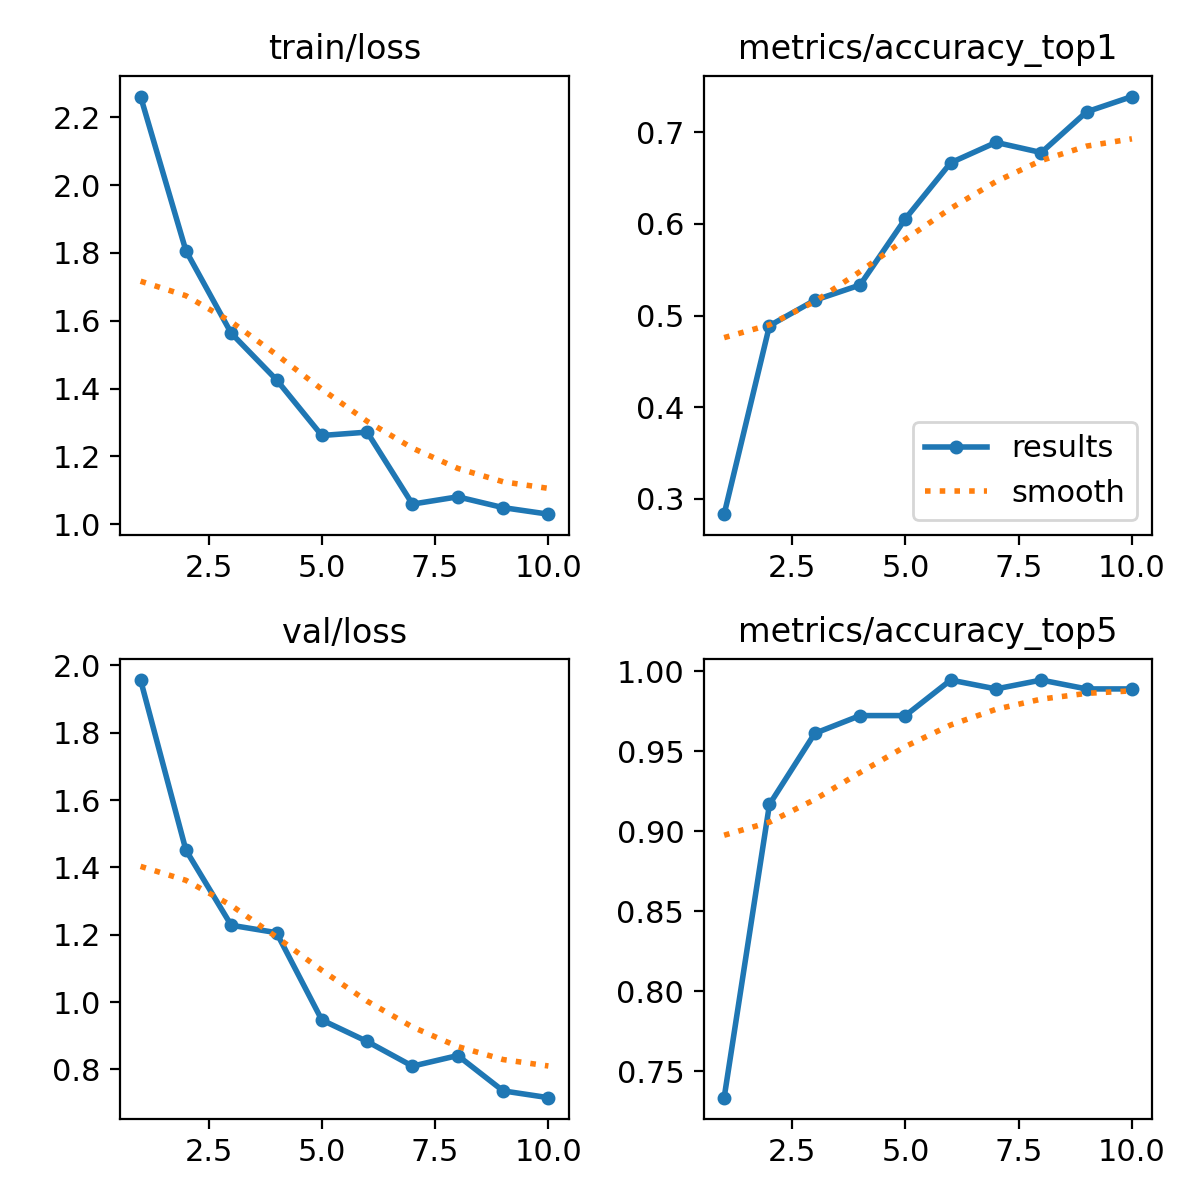

Values plotted in this chart, from the file beside it:
epoch, time, train/loss, metrics/accuracy_top1, metrics/accuracy_top5, val/loss, lr/pg0, lr/pg1, lr/pg2
1, 16.72, 2.261, 0.2833, 0.7333, 1.956, 0.0002153, 0.0002153, 0.0002153
2, 33.68, 1.807, 0.4889, 0.9167, 1.451, 0.0003949, 0.0003949, 0.0003949
3, 48.27, 1.563, 0.5167, 0.9611, 1.228, 0.0005304, 0.0005304, 0.0005304
4, 62.57, 1.426, 0.5333, 0.9722, 1.206, 0.0005406, 0.0005406, 0.0005406
5, 76.82, 1.261, 0.6056, 0.9722, 0.9469, 0.0004645, 0.0004645, 0.0004645
6, 91.05, 1.271, 0.6667, 0.9944, 0.8832, 0.0003883, 0.0003883, 0.0003883
7, 105.5, 1.059, 0.6889, 0.9889, 0.8099, 0.0003122, 0.0003122, 0.0003122
8, 119.5, 1.08, 0.6778, 0.9944, 0.8414, 0.0002361, 0.0002361, 0.0002361
9, 134, 1.049, 0.7222, 0.9889, 0.7365, 0.00016, 0.00016, 0.00016
10, 148.2, 1.029, 0.7389, 0.9889, 0.7163, 8.3821e-05, 8.3821e-05, 8.3821e-05
